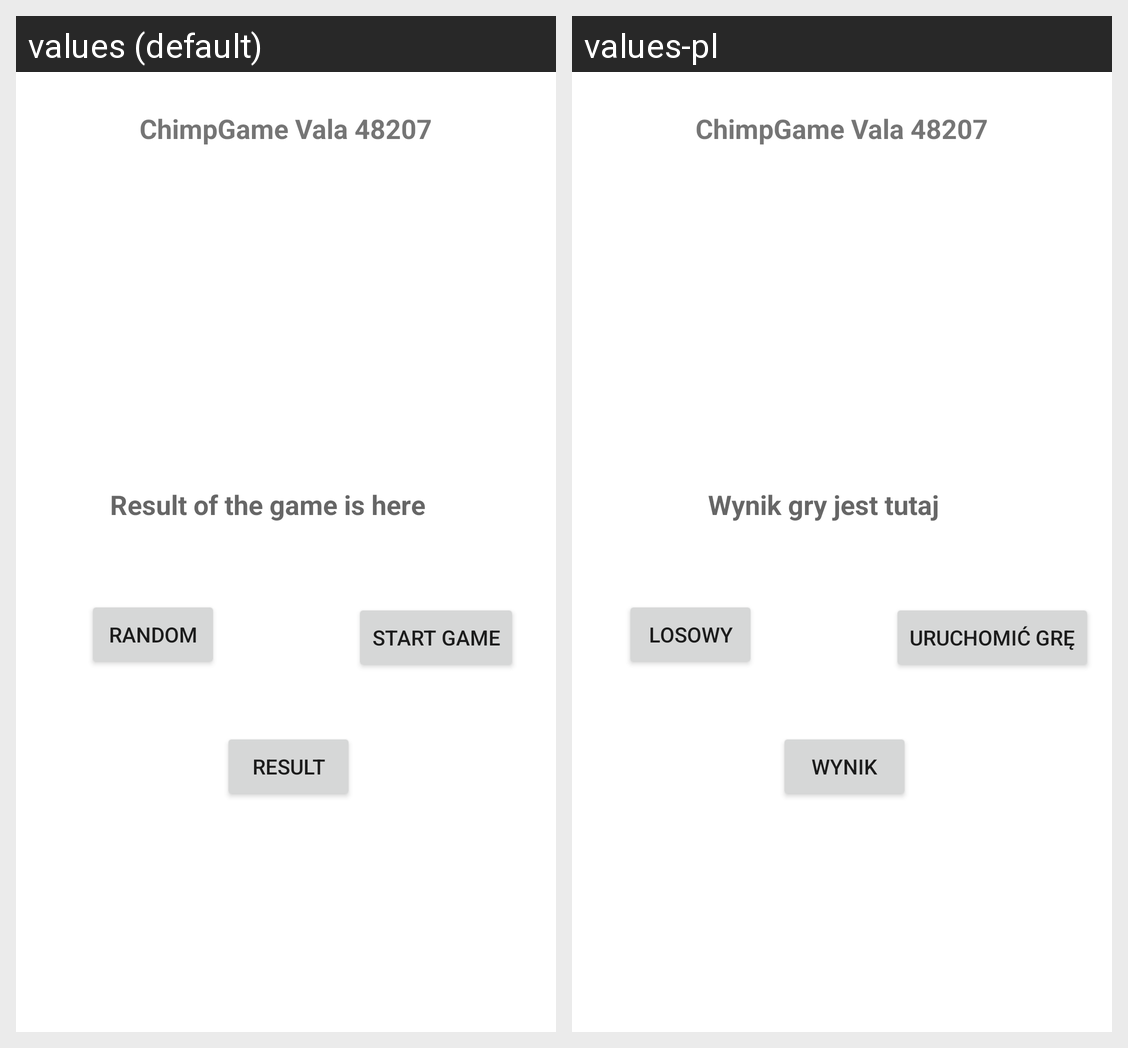

Translations of the strings shown on this Android screen, per locale in the grid:
Android screen res/layout/activity_main.xml rendered under 2 locales, left to right: values (default), values-pl. Device: Nexus 5 (rendered at 1080×1920; each locale shown at half size, 540×960, under a caption strip naming it); theme Theme.ChimpGame_Vala_48207.
Strings drawn on this screen, with the default value and each locale's value (text and hints the layout hard-codes, and strings that could not be matched under every locale, appear in the picture but are not listed):

txtview_result
  values: Result of the game is here
  values-pl: Wynik gry jest tutaj

btn_Random
  values: Random
  values-pl: Losowy

btn_start_game
  values: Start Game
  values-pl: Uruchomić grę

btn_Result
  values: Result
  values-pl: Wynik
